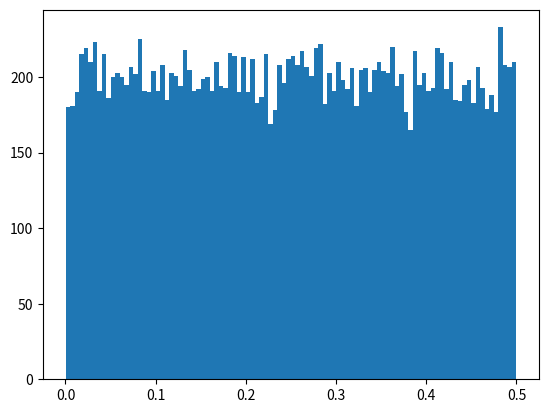

Write Python code to recreate this figure.
import numpy 
x= numpy.random.uniform(0.0,0.5,20000)#creating random 250  float values betn 0 to 0.5
print(x)

#for visualizing the data 
import matplotlib.pyplot as plt
plt.hist(x,100)
plt.show()
